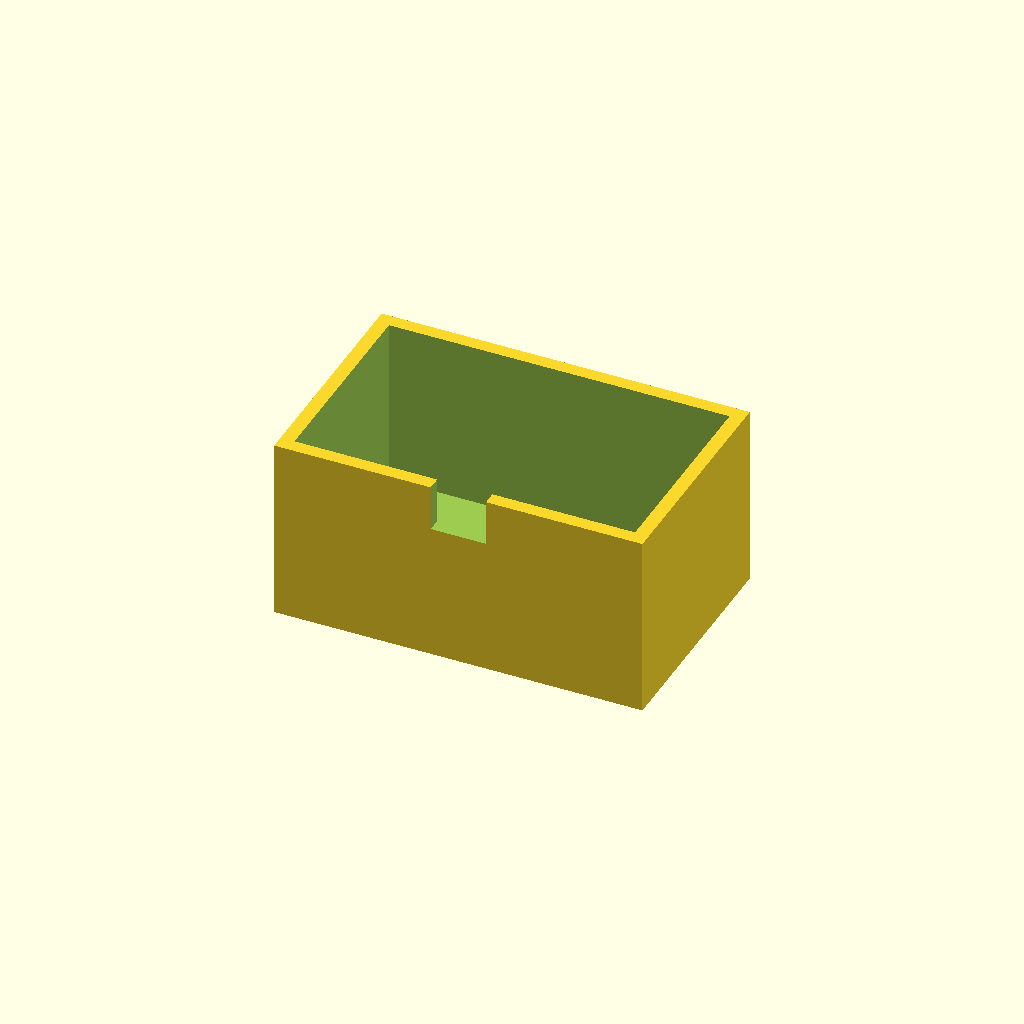
Cell 1 — every parameter at its default value.
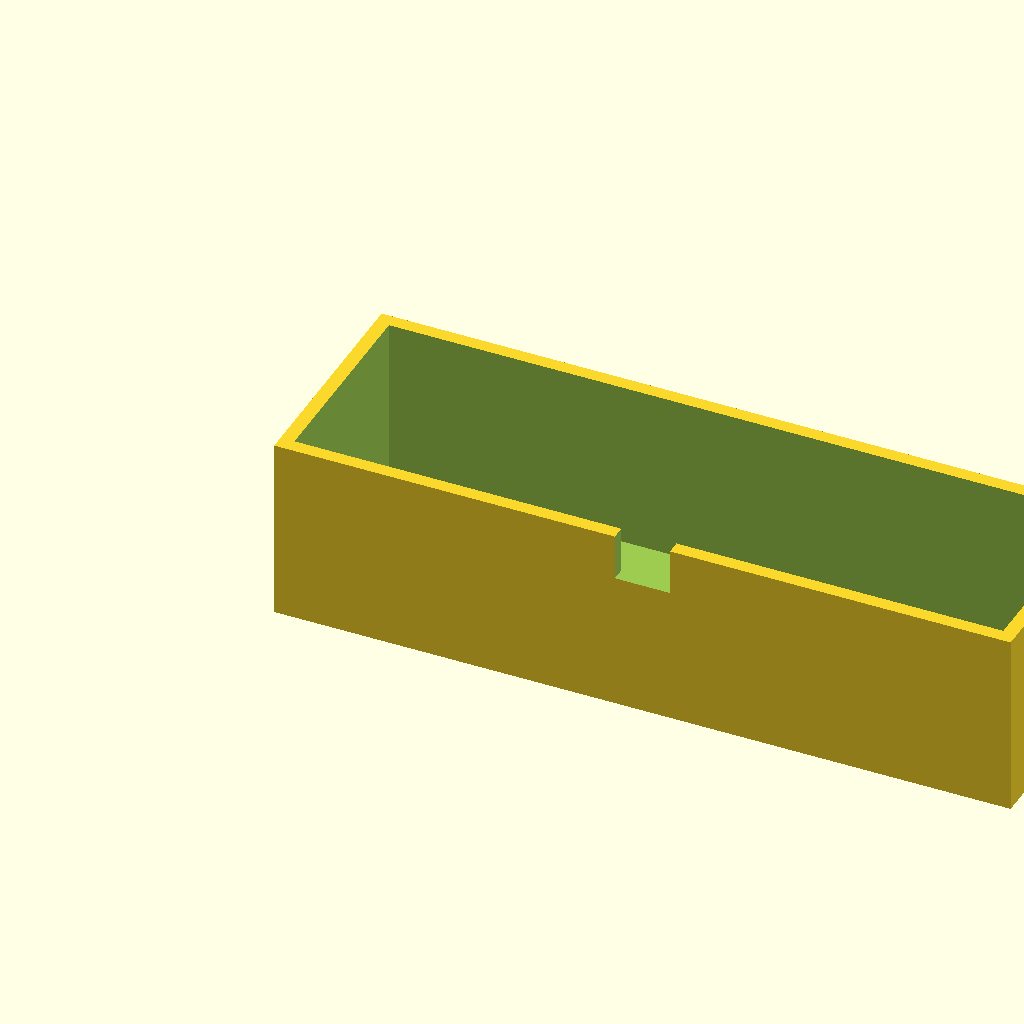
Cell 2 — box_l set to 160, the other parameters unchanged.
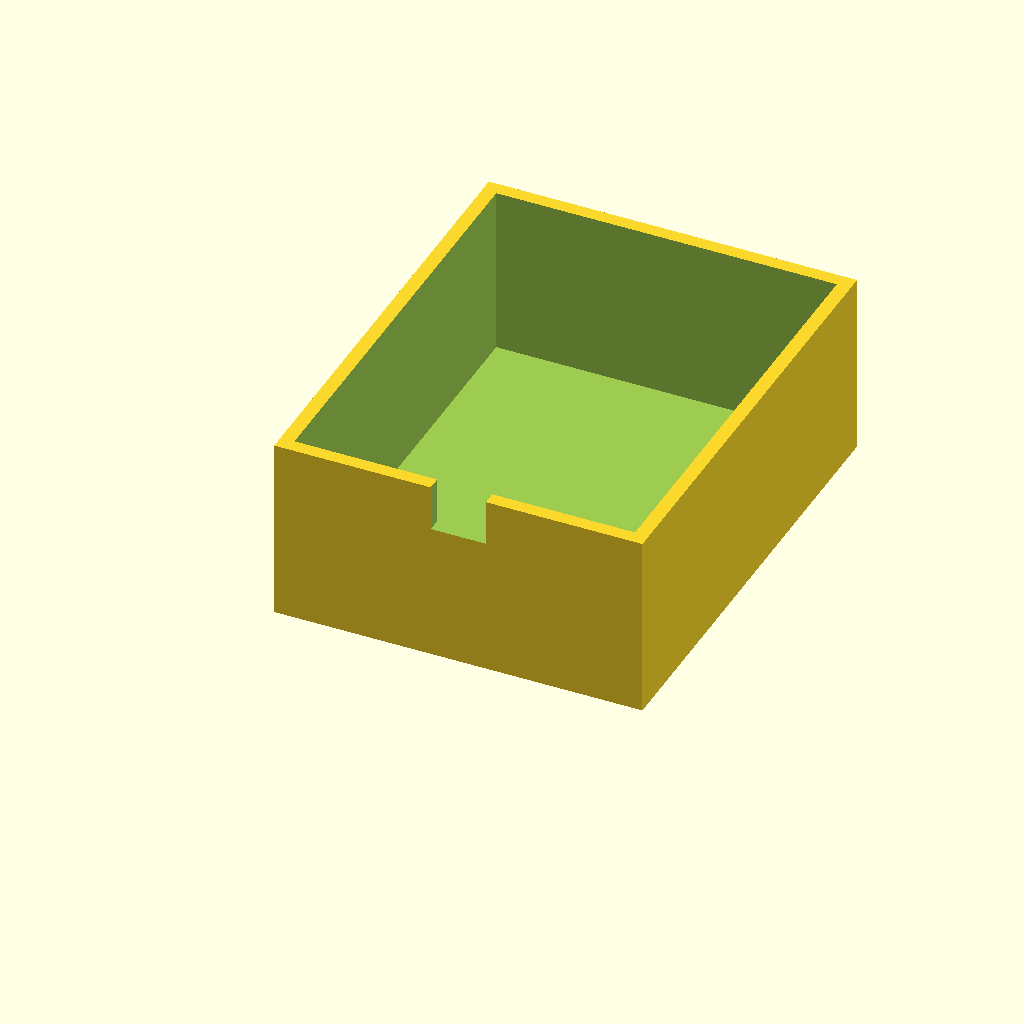
Cell 3 — box_w set to 100, the other parameters unchanged.
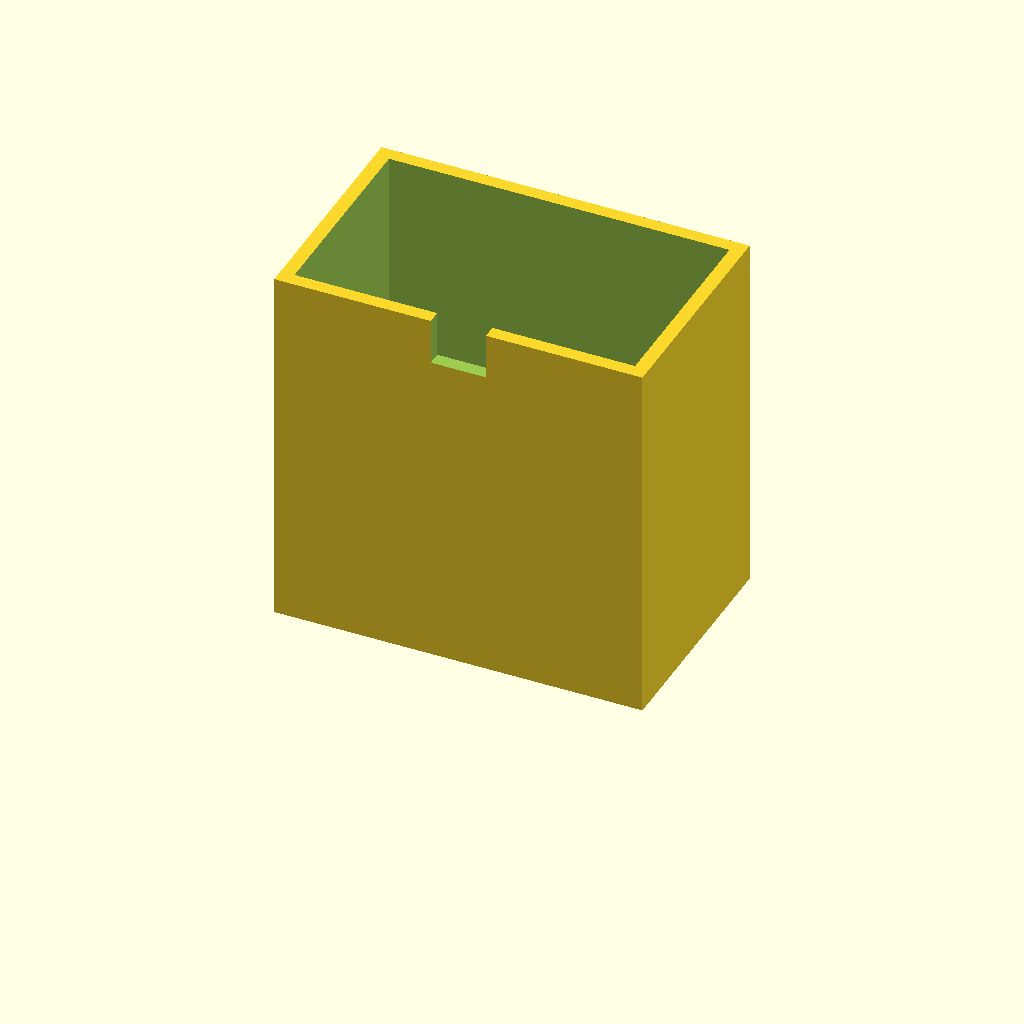
Cell 4: box_h = 80 (everything else at default).
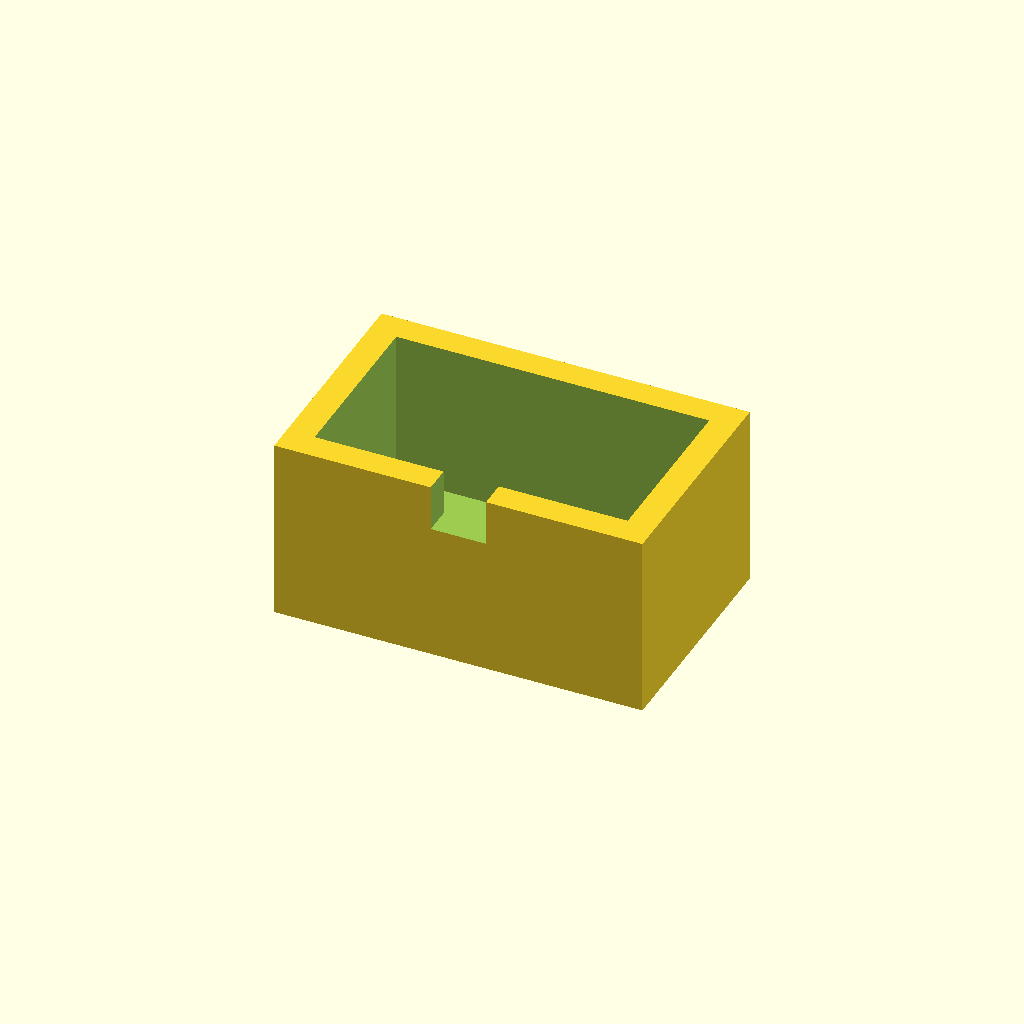
Cell 5: wall_t = 6 (everything else at default).
All cells are drawn from one camera (rotation 55°, 0°, 25°, orthographic, colour scheme Cornfield), so only the parameter changes between them.
Source of the model, optional_data/data/solid3/enclosurebox/part_0103.scad:
$fn = 32;

// ----------------------------------------------------------------------
// Enclosure box: notch enclosure
// ----------------------------------------------------------------------

// --- parameters (mm) ---
box_l = 80;               // outer length, X
box_w = 50;               // outer width, Y
box_h = 40;               // outer height
wall_t = 3;               // wall thickness
notch_w = 12;             // cable notch width
notch_h = 10;             // cable notch height
fit_tol = 0.05;           // tolerance for press fits, mm
free_tol = 0.3;           // tolerance for clearance fits, mm

inner_h = box_h - wall_t;  // cavity depth
boss_h = inner_h - 2;  // corner boss height

difference() {
  union() {
    difference() {
      cube([box_l, box_w, box_h]);
      translate([wall_t, wall_t, wall_t])
        cube([box_l - 2 * wall_t, box_w - 2 * wall_t, box_h]);
    }
  }
  translate([box_l / 2 - notch_w / 2, -1, box_h - notch_h])
    cube([notch_w, wall_t + 2, notch_h + 1]);
}
Parameter table extracted from the source (name, type, default, range or options):
box_l: number, default 80
box_w: number, default 50
box_h: number, default 40
wall_t: number, default 3
notch_w: number, default 12
notch_h: number, default 10
fit_tol: number, default 0.05
free_tol: number, default 0.3
